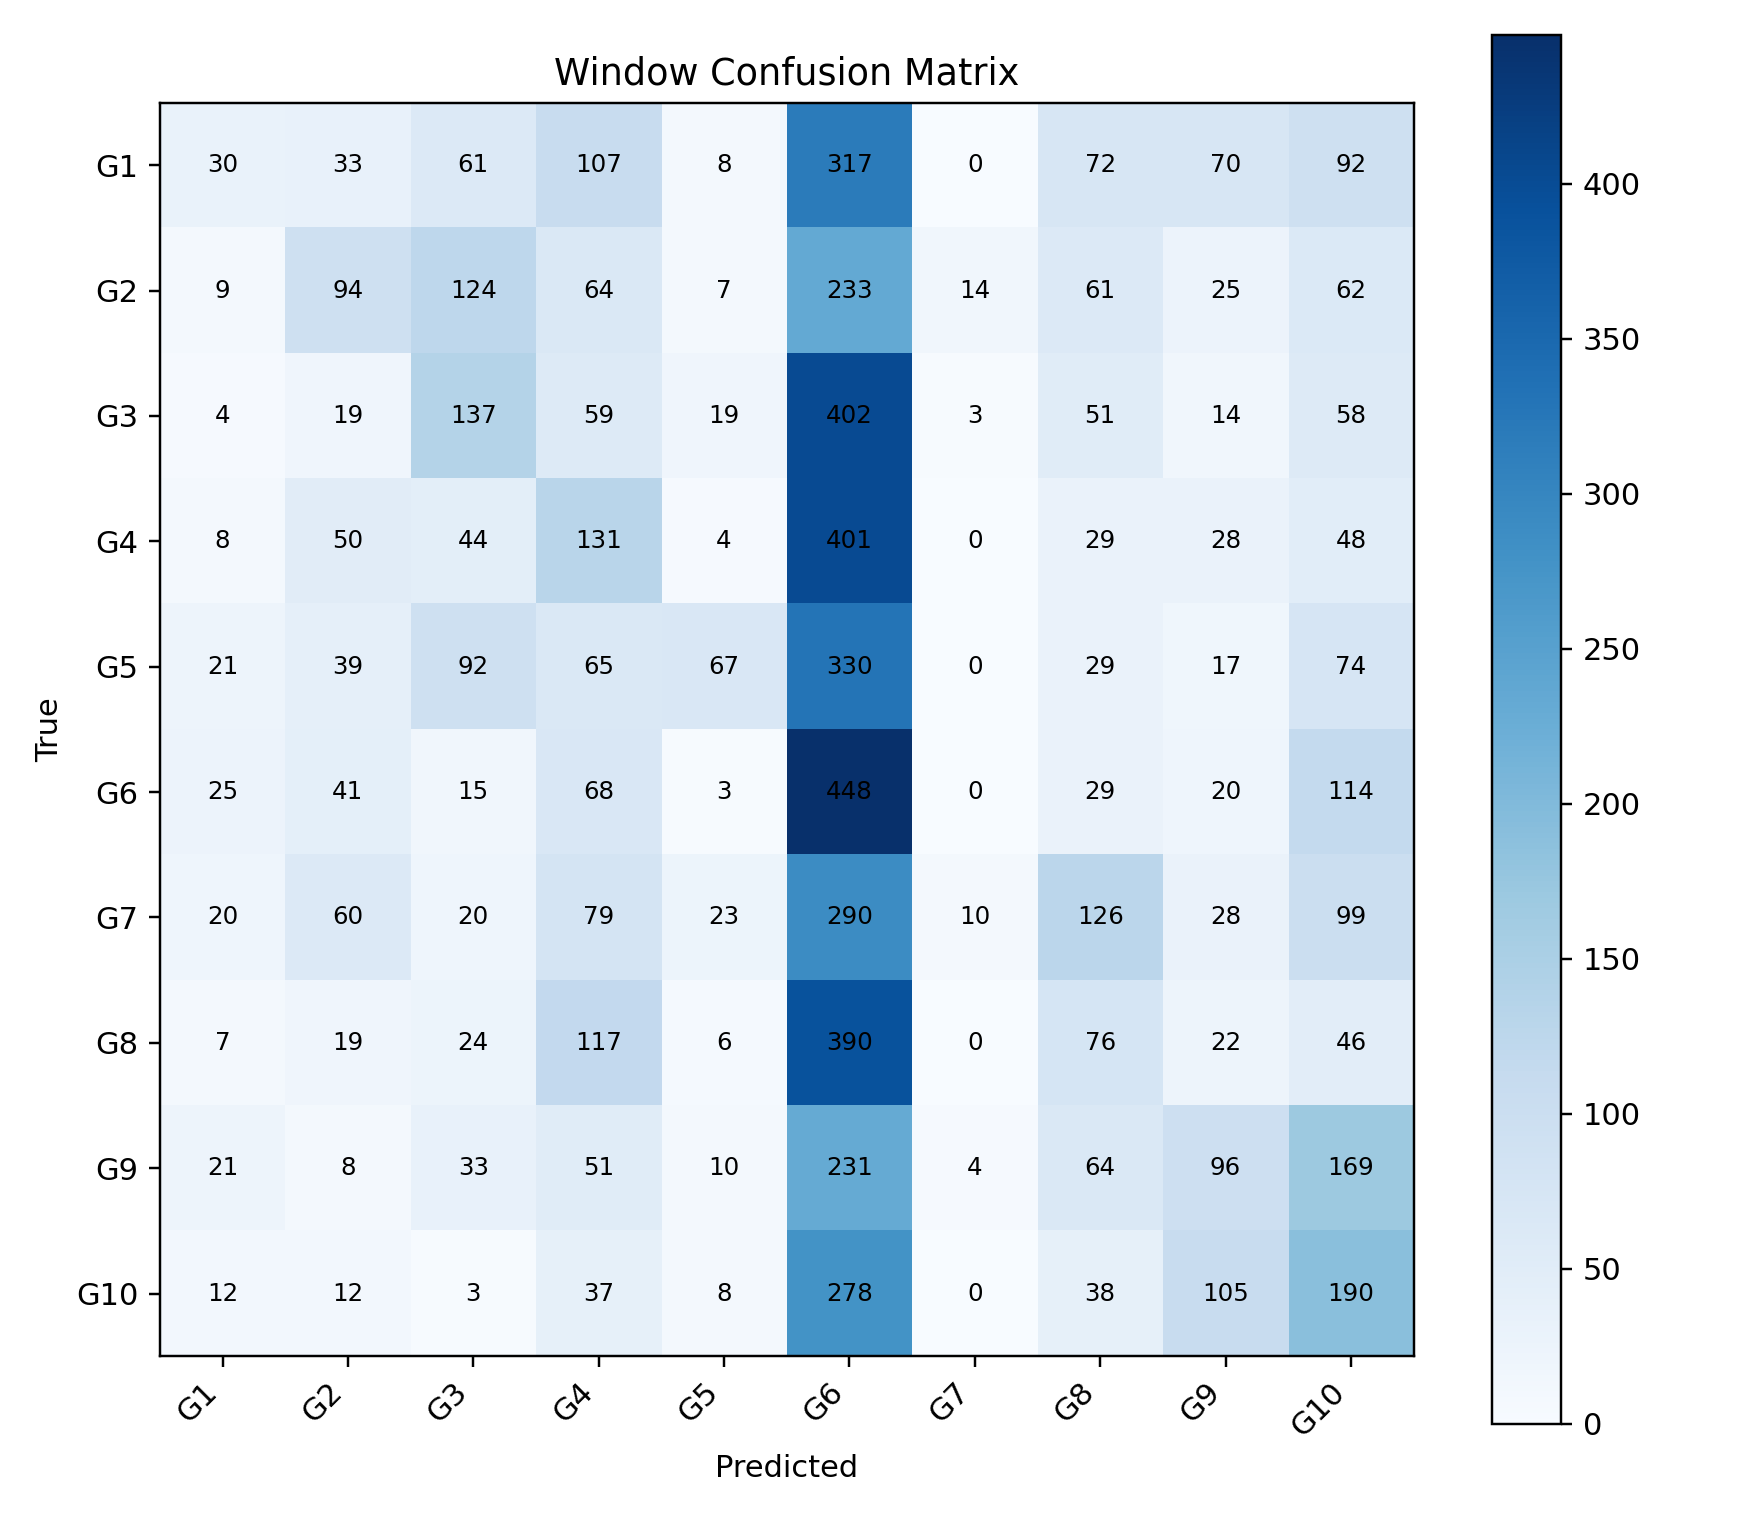

The table this chart was drawn from, first rows:
, G1, G2, G3, G4, G5, G6, G7, G8, G9, G10
G1, 30, 33, 61, 107, 8, 317, 0, 72, 70, 92
G2, 9, 94, 124, 64, 7, 233, 14, 61, 25, 62
G3, 4, 19, 137, 59, 19, 402, 3, 51, 14, 58
G4, 8, 50, 44, 131, 4, 401, 0, 29, 28, 48
G5, 21, 39, 92, 65, 67, 330, 0, 29, 17, 74
G6, 25, 41, 15, 68, 3, 448, 0, 29, 20, 114
G7, 20, 60, 20, 79, 23, 290, 10, 126, 28, 99
G8, 7, 19, 24, 117, 6, 390, 0, 76, 22, 46
G9, 21, 8, 33, 51, 10, 231, 4, 64, 96, 169
G10, 12, 12, 3, 37, 8, 278, 0, 38, 105, 190
